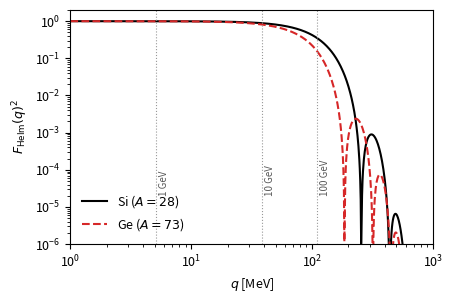

The script that saved this image: (Note: this script raises an exception after producing the figure.)
"""Fig. 2.3: Helm nuclear form factors F_Helm(q)^2 of silicon and germanium (Sect. 2.2, WE 2.4).
Output: tex/figures/ch02/fig2_3.pdf.

Helm form: F_Helm(q) = 3 j1(q R_nuc)/(q R_nuc) * exp(-q^2 s_skin^2 / 2)   [Helm, Phys. Rev. 104, 1466 (1956);
  as written in Duda, Kemper, Gondolo, hep-ph/0608035, Eq. (17) (Eq. (9) for its square)].
Parameters of Lewin and Smith (Astropart. Phys. 6, 87 (1996)), quoted in Duda et al. Eqs. (11), (12):
  R_nuc^2 = c_nuc^2 + (7/3) pi^2 a_nuc^2 - 5 s_skin^2,  c_nuc = 1.23 A^(1/3) - 0.60 fm,  a_nuc = 0.52 fm,  s_skin = 0.9 fm.
Modelling choice (stated in caption): the Lewin-Smith Helm parameterization; Duda et al. find it within a few percent of
form factors fitted to electron-scattering data at small q (their Sect. on 28Si and 70Ge).
Targets: Si A = 28 (28Si, 92% of natural Si); Ge A = 73 (nearest integer to natural Ge's mean mass number; standard
atomic weight 72.630, CIAAW).
Kinematics: q_max = 2 mu_chiN v_max, v_max = 2.650e-3 (794.5 km/s, Sect. 1.2, eq:1.2-vmax).
Masses: natural Si 28.0855 u = 26.16 GeV (Sect. 1.4); Ge-73 nucleus 72.923 u * 0.931494 GeV = 67.93 GeV (AME atomic mass; electrons ignored).
hbar c = 197.327 MeV fm.
"""
import os
import numpy as np
import matplotlib
matplotlib.use("Agg")
import matplotlib.pyplot as plt

HBARC = 197.327  # MeV fm
VMAX = 2.650e-3
A_NUC, S_SKIN = 0.52, 0.9
M_SI, M_GE = 28.0855 * 931.494, 72.923 * 931.494  # MeV


def rnuc(A):
    c = 1.23 * A**(1 / 3) - 0.60
    return np.sqrt(c**2 + 7 / 3 * np.pi**2 * A_NUC**2 - 5 * S_SKIN**2), c


def helm(q, A):
    R, _ = rnuc(A)
    q = np.asarray(q, dtype=float)
    x = q * R / HBARC
    out = np.ones_like(x)
    m = x > 1e-3
    out[m] = 3 * (np.sin(x[m]) - x[m] * np.cos(x[m])) / x[m]**3
    out[~m] = 1 - x[~m]**2 / 10
    return out * np.exp(-(q * S_SKIN / HBARC)**2 / 2)


def qmax(mchi, M):
    mu = mchi * M / (mchi + M)
    return 2 * mu * VMAX, mu


for name, A, M in (("Si", 28, M_SI), ("Ge", 73, M_GE)):
    R, c = rnuc(A)
    print(f"{name}: c_nuc = {c:.3f} fm, R_nuc = {R:.3f} fm, hbar c/R = {HBARC / R:.1f} MeV,"
          f" first zero q = {4.4934 * HBARC / R:.0f} MeV")
    for mchi in (1e3, 1e4, 1e5):
        qm, mu = qmax(mchi, M)
        F = helm(np.array([qm]), A)[0]
        print(f"   m_chi = {mchi / 1e3:g} GeV: mu = {mu:.1f} MeV, q_max = {qm:.2f} MeV, q R = {qm * R / HBARC:.3f},"
              f" F^2(q_max) = {F**2:.4f}")

# WE 2.4 numbers for Si: A^2 and reduced-mass factors (Sect. 1.4 values)
MP = 938.272
for mchi in (100.0, 1000.0):
    mup = mchi * MP / (mchi + MP)
    muN = mchi * M_SI / (mchi + M_SI)
    print(f"Si, m_chi={mchi:g} MeV: mu_p={mup:.1f}, mu_N={muN:.1f}, ratio^2={(muN / mup)**2:.3f},"
          f" sigma_N/sigma_p={(muN / mup)**2 * 784:.0f}")

q = np.logspace(0, 3, 800)
plt.rcParams.update({"font.size": 9})
fig, ax = plt.subplots(figsize=(4.6, 3.1))
ax.plot(q, helm(q, 28)**2, "k-", label=r"Si ($A = 28$)")
ax.plot(q, helm(q, 73)**2, "C3--", label=r"Ge ($A = 73$)")
for mchi, lab in ((1e3, "1 GeV"), (1e4, "10 GeV"), (1e5, "100 GeV")):
    qm, _ = qmax(mchi, M_SI)
    ax.axvline(qm, color="0.6", lw=0.8, ls=":")
    ax.text(qm * 1.06, 2e-5, lab, rotation=90, color="0.35", fontsize=7, va="bottom")
ax.set_xscale("log")
ax.set_yscale("log")
ax.set_xlim(1, 1e3)
ax.set_ylim(1e-6, 2)
ax.set_xlabel(r"$q$ [MeV]")
ax.set_ylabel(r"$F_{\mathrm{Helm}}(q)^2$")
ax.legend(frameon=False, loc="lower left")
fig.tight_layout()
out = os.path.join(os.path.dirname(__file__), "..", "..", "tex", "figures", "ch02", "fig2_3.pdf")
fig.savefig(out)
print("wrote", os.path.abspath(out))
